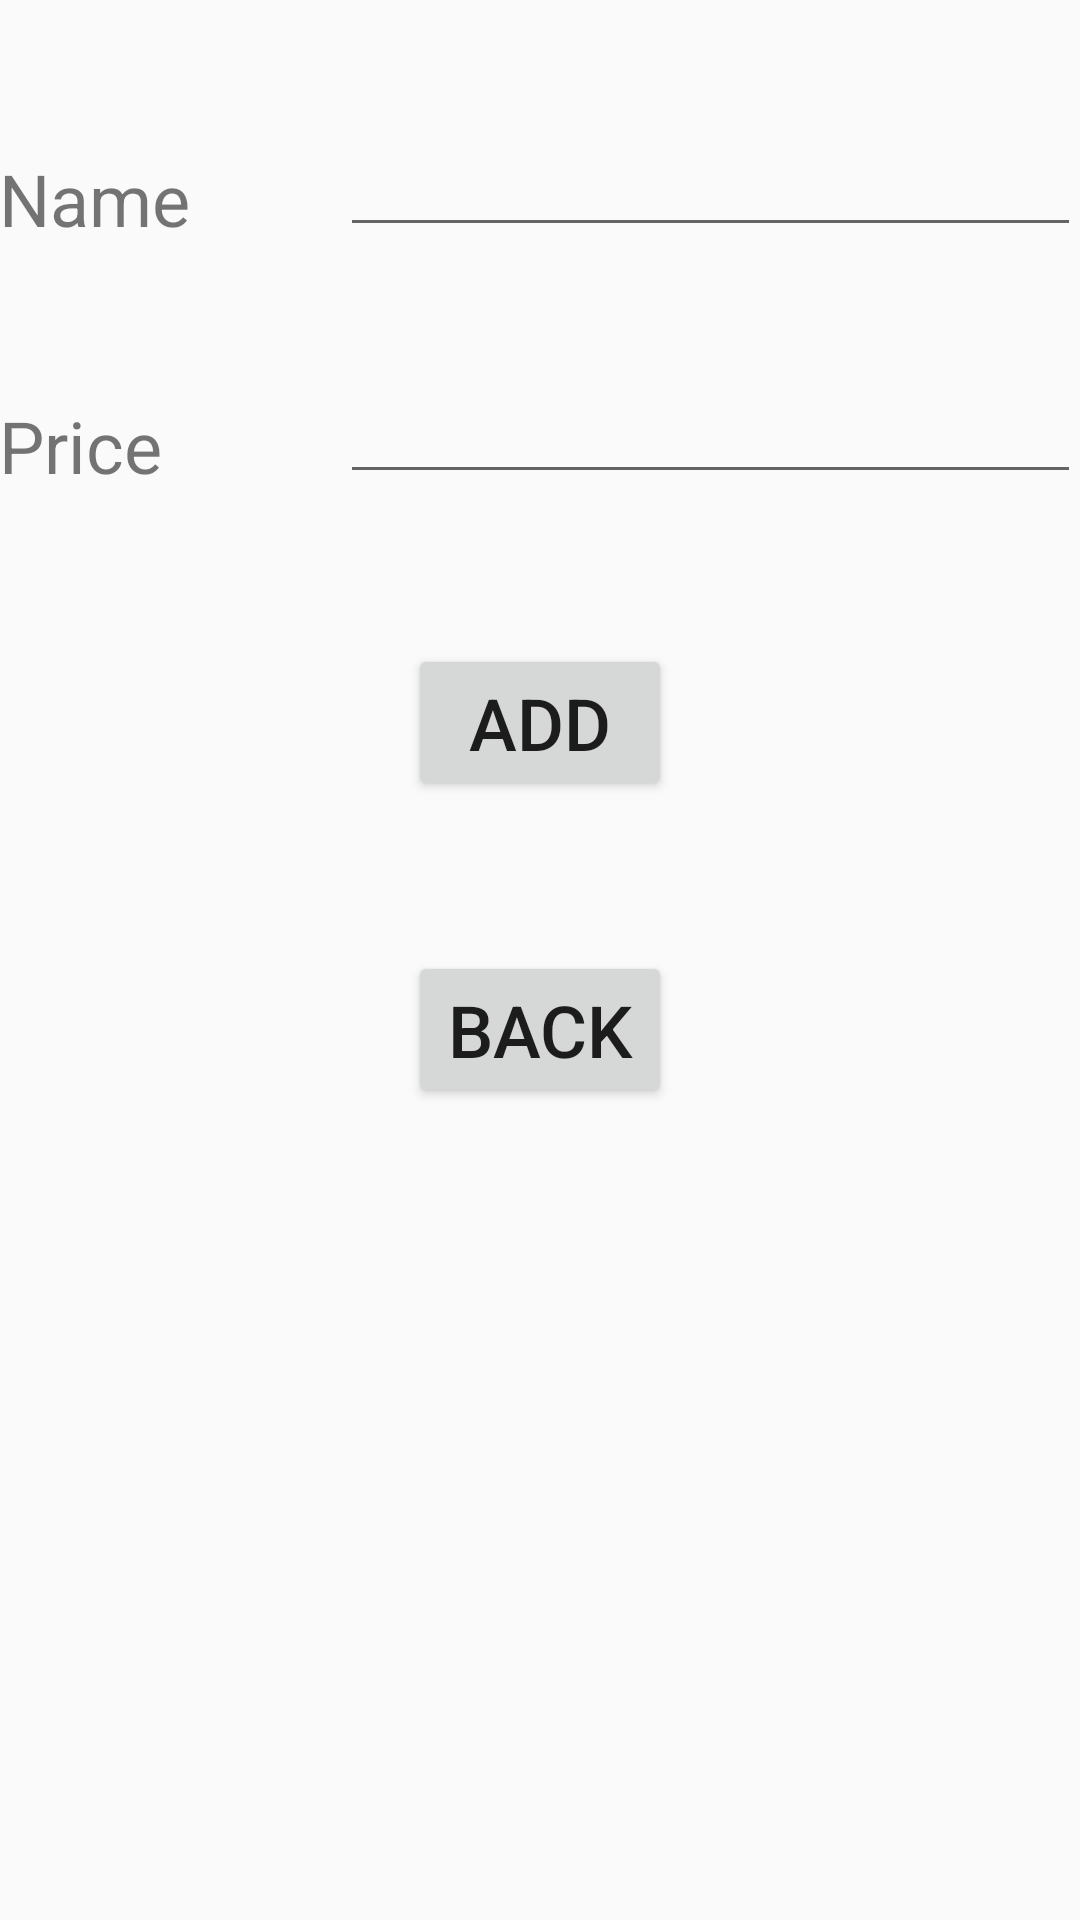

Write the Android layout XML for this screen, with the resource values it uses.
<!-- AndroidManifest.xml: application theme AppTheme -->
<!-- res/layout/activity_insert.xml -->
<?xml version="1.0" encoding="utf-8"?>
<RelativeLayout xmlns:android="http://schemas.android.com/apk/res/android"
    android:layout_width="match_parent"
    android:layout_height="match_parent"
    android:paddingLeft="@dimen/activity_horizontal_margin"
    android:paddingRight="@dimen/activity_horizontal_margin"
    android:paddingTop="@dimen/activity_vertical_margin"
    android:paddingBottom="@dimen/activity_vertical_margin">

    <TextView
        android:id="@+id/label_name"
        android:layout_marginTop="50dp"
        android:layout_width="wrap_content"
        android:layout_height="wrap_content"
        android:text="@string/label_name"/>

    <EditText
        android:id="@+id/input_name"
        android:layout_width="265dp"
        android:layout_height="wrap_content"
        android:layout_alignBottom="@+id/label_name"
        android:layout_marginLeft="50dp"
        android:layout_marginBottom="0dp"
        android:layout_toRightOf="@+id/label_name"
        android:orientation="horizontal" />

    <TextView
        android:id="@+id/label_price"
        android:layout_width="wrap_content"
        android:layout_height="wrap_content"
        android:layout_below="@+id/label_name"
        android:layout_marginTop="50dp"
        android:text="@string/label_price" />

    <EditText
        android:id="@+id/input_price"
        android:layout_width="wrap_content"
        android:layout_height="wrap_content"
        android:layout_alignBottom="@+id/label_price"
        android:layout_alignLeft="@+id/input_name"
        android:layout_alignParentRight="true"
        android:layout_toRightOf="@+id/label_price"
        android:inputType="numberDecimal" />

    <Button
        android:id="@+id/button_add"
        android:layout_width="wrap_content"
        android:layout_height="wrap_content"
        android:layout_centerHorizontal="true"
        android:layout_below="@+id/label_price"
        android:layout_marginTop="50dp"
        android:onClick="insert"
        android:text="@string/button_add" />

    <Button
        android:layout_width="wrap_content"
        android:layout_height="wrap_content"
        android:layout_centerHorizontal="true"
        android:layout_below="@+id/button_add"
        android:layout_marginTop="50dp"
        android:onClick="goBack"
        android:text="@string/button_back" />

</RelativeLayout>
<!-- resources referenced by this layout -->
<resources>
  <string name="button_add">ADD</string>
  <string name="button_back">BACK</string>
  <string name="label_name">Name</string>
  <string name="label_price">Price</string>
  <style name="AppTheme" parent="Theme.AppCompat.Light.DarkActionBar">
          
          <item name="android:textSize">24sp</item>
          <item name="colorPrimary">@color/colorPrimary</item>
          <item name="colorPrimaryDark">@color/colorPrimaryDark</item>
          <item name="colorAccent">@color/colorAccent</item>
      </style>
  <!-- not gathered from this repository: default colours our renderer supplied (Android Studio template values) -->
  <color name="colorPrimary">#FF6200EE</color>
  <color name="colorPrimaryDark">#FF3700B3</color>
  <color name="colorAccent">#FF03DAC5</color>
</resources>
